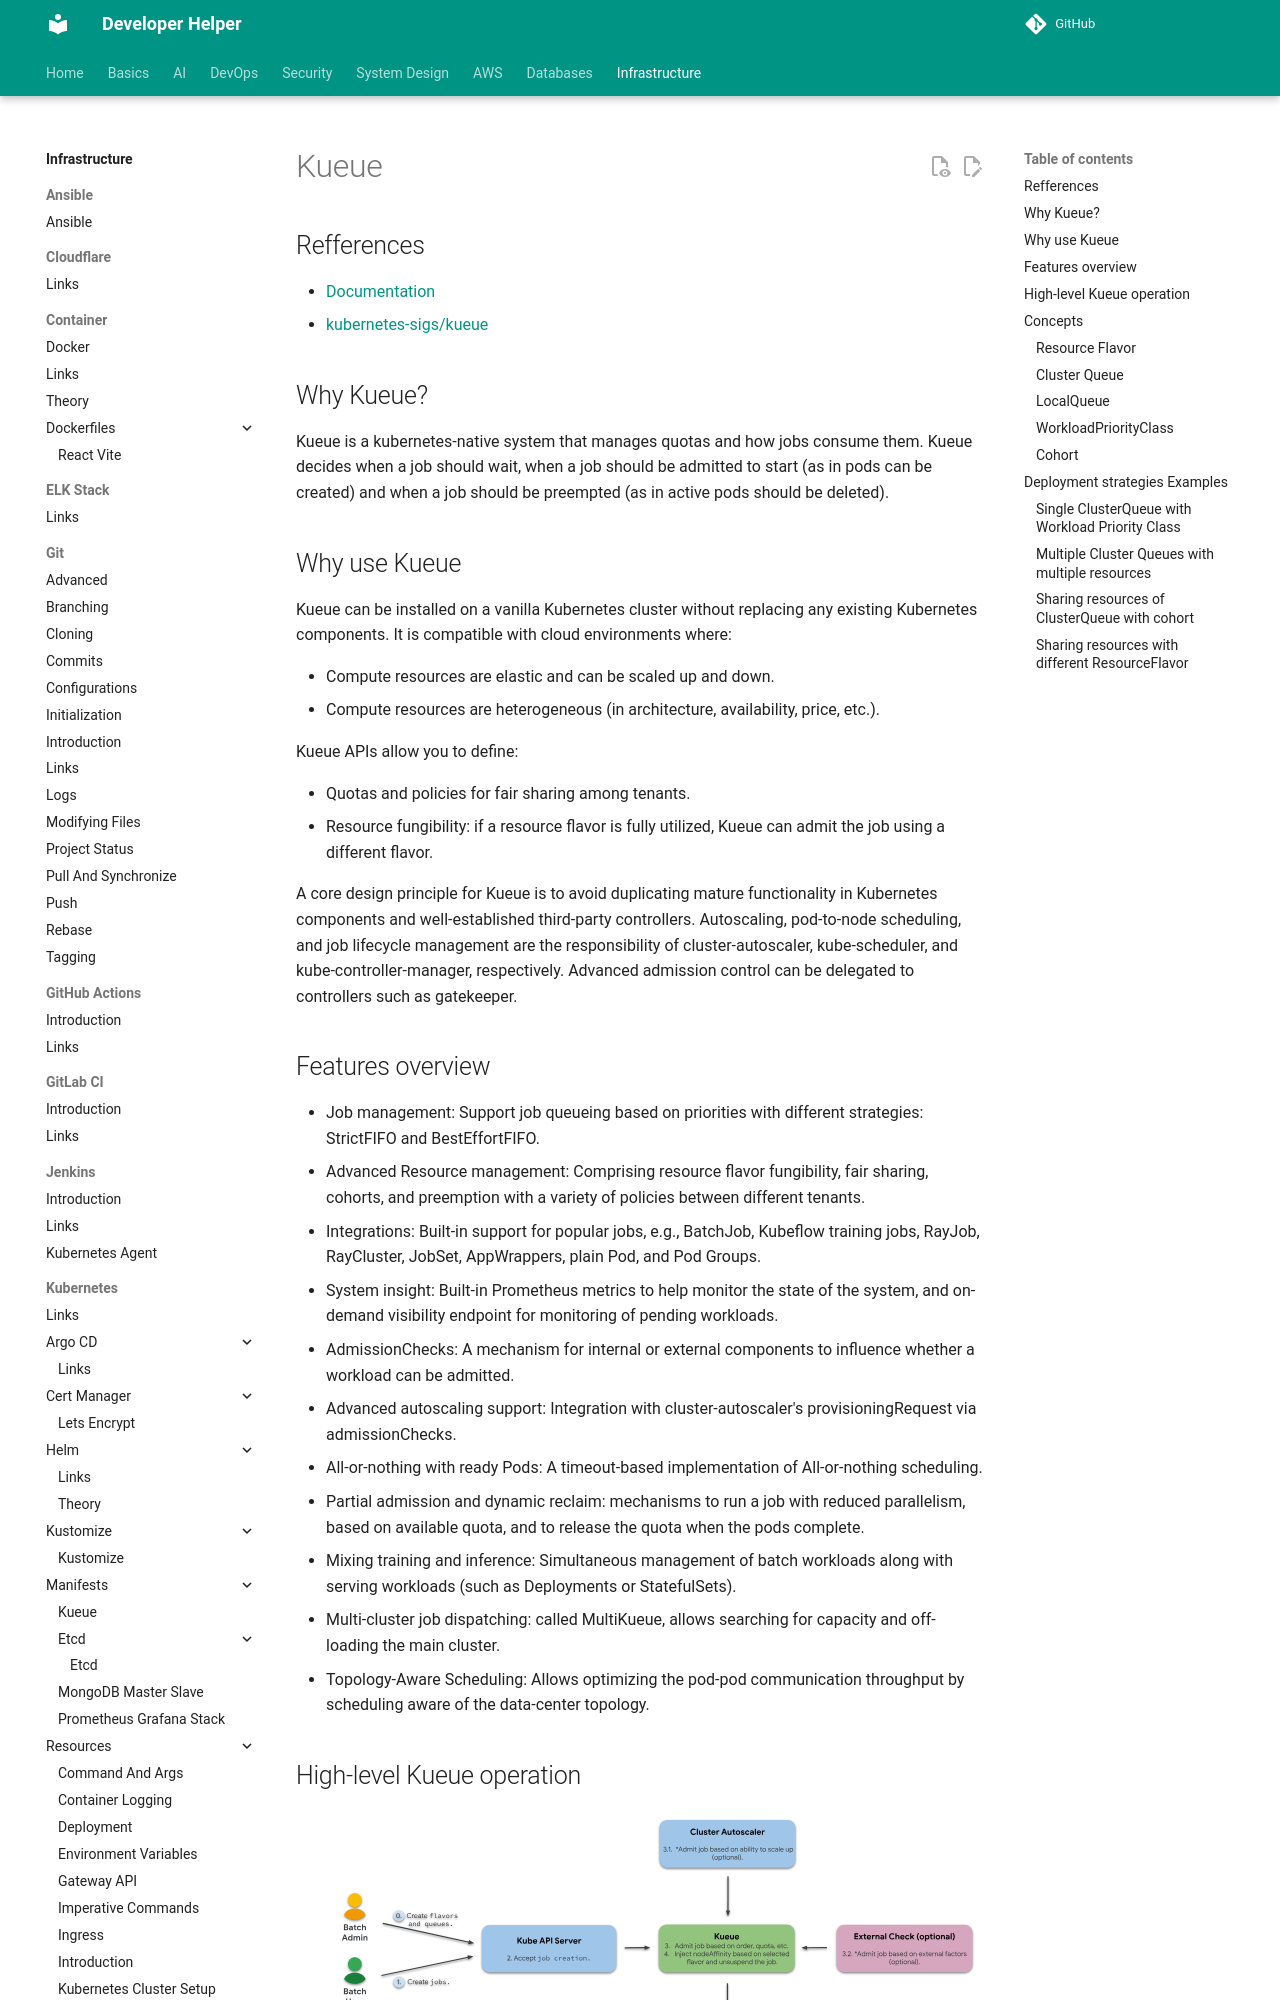

repository: abhishekghoshh/developer-helper · page: infrastructure/kubernetes/resources/kueue/index.html · generator: mkdocs

# Kueue

## Refferences
- [Documentation](https://kueue.sigs.k8s.io/docs/)
- [kubernetes-sigs/kueue](https://github.com/kubernetes-sigs/kueue)


## Why Kueue?
Kueue is a kubernetes-native system that manages quotas and how jobs consume them. Kueue decides when a job should wait, when a job should be admitted to start (as in pods can be created) and when a job should be preempted (as in active pods should be deleted).


## Why use Kueue

Kueue can be installed on a vanilla Kubernetes cluster without replacing any existing Kubernetes components. It is compatible with cloud environments where:

- Compute resources are elastic and can be scaled up and down.
- Compute resources are heterogeneous (in architecture, availability, price, etc.).

Kueue APIs allow you to define:

- Quotas and policies for fair sharing among tenants.
- Resource fungibility: if a resource flavor is fully utilized, Kueue can admit the job using a different flavor.

A core design principle for Kueue is to avoid duplicating mature functionality in Kubernetes components and well-established third-party controllers. Autoscaling, pod-to-node scheduling, and job lifecycle management are the responsibility of cluster-autoscaler, kube-scheduler, and kube-controller-manager, respectively. Advanced admission control can be delegated to controllers such as gatekeeper.


## Features overview

- Job management: Support job queueing based on priorities with different strategies: StrictFIFO and BestEffortFIFO.
- Advanced Resource management: Comprising resource flavor fungibility, fair sharing, cohorts, and preemption with a variety of policies between different tenants.
- Integrations: Built-in support for popular jobs, e.g., BatchJob, Kubeflow training jobs, RayJob, RayCluster, JobSet, AppWrappers, plain Pod, and Pod Groups.
- System insight: Built-in Prometheus metrics to help monitor the state of the system, and on-demand visibility endpoint for monitoring of pending workloads.
- AdmissionChecks: A mechanism for internal or external components to influence whether a workload can be admitted.
- Advanced autoscaling support: Integration with cluster-autoscaler's provisioningRequest via admissionChecks.
- All-or-nothing with ready Pods: A timeout-based implementation of All-or-nothing scheduling.
- Partial admission and dynamic reclaim: mechanisms to run a job with reduced parallelism, based on available quota, and to release the quota when the pods complete.
- Mixing training and inference: Simultaneous management of batch workloads along with serving workloads (such as Deployments or StatefulSets).
- Multi-cluster job dispatching: called MultiKueue, allows searching for capacity and off-loading the main cluster.
- Topology-Aware Scheduling: Allows optimizing the pod-pod communication throughput by scheduling aware of the data-center topology.
